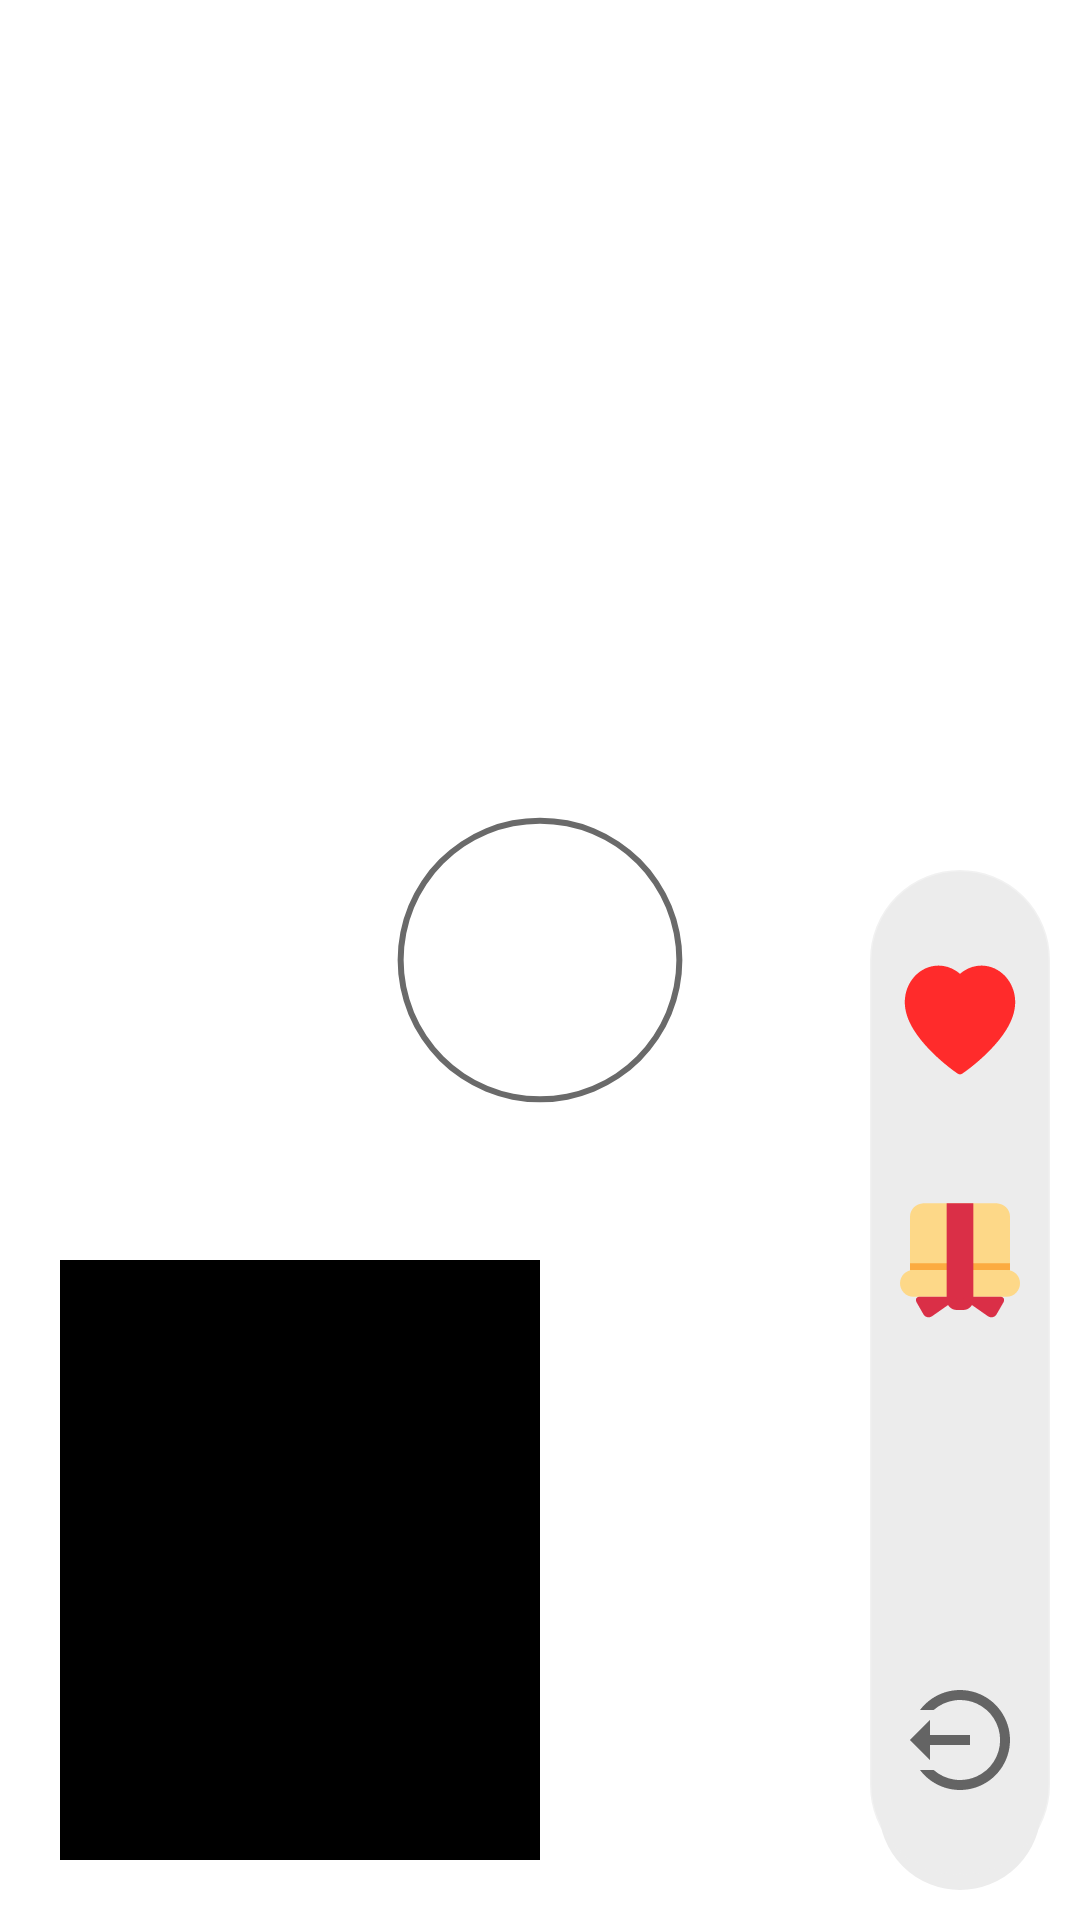

Write the Android layout XML for this screen, with the resource values it uses.
<!-- AndroidManifest.xml: application theme Theme.MyApplication -->
<!-- res/layout/activity_outgoing_call.xml -->
<?xml version="1.0" encoding="UTF-8"?>
<RelativeLayout xmlns:android="http://schemas.android.com/apk/res/android"
    xmlns:tools="http://schemas.android.com/tools"
    android:id="@+id/activity_main"
    android:layout_width="match_parent"
    android:layout_height="match_parent"
    tools:context=".MainActivity">

    <FrameLayout
        android:id="@+id/remote_video_view_container"
        android:layout_width="match_parent"
        android:layout_height="match_parent"
        android:background="@android:color/white" />

    <FrameLayout
        android:id="@+id/local_video_view_container"
        android:layout_width="160dp"
        android:layout_height="200dp"
        android:layout_alignParentStart="true"
        android:layout_alignParentBottom="true"
        android:layout_margin="20sp"
        android:layout_marginTop="16dp"
        android:layout_marginEnd="16dp"
        android:background="#000" />

    <ProgressBar
        android:id="@+id/progress"
        android:layout_width="100dp"
        android:layout_height="100dp"
        android:layout_centerInParent="true"
        android:layout_gravity="center_horizontal"
        android:background="@drawable/circle_shape"
        android:indeterminateDrawable="@drawable/circle_progress_foreground"
        android:indeterminateTint="@color/white"
        android:progress="10"
        android:visibility="visible" />

    <LinearLayout
        android:layout_width="wrap_content"
        android:layout_height="wrap_content"
        android:layout_alignParentEnd="true"
        android:layout_alignParentBottom="true"
        android:layout_margin="10sp"
        android:background="@drawable/raduis"
        android:backgroundTint="@color/light_grey"
        android:orientation="vertical"
        android:paddingHorizontal="10dp"
        android:paddingVertical="10dp">

        <View
            android:id="@+id/fav"
            android:layout_width="40dp"
            android:layout_height="40dp"
            android:layout_marginVertical="20dp"
            android:background="@drawable/heart"
            android:backgroundTint="@color/forgroud_color" />

        <View
            android:id="@+id/gift"
            android:layout_width="40dp"
            android:layout_height="40dp"
            android:layout_marginVertical="20dp"
            android:background="@drawable/gift"
            android:rotation="180" />

        <View
            android:id="@+id/next"
            android:layout_width="40dp"
            android:layout_height="40dp"
            android:layout_marginVertical="20dp"
            android:background="@drawable/next"
            android:backgroundTint="#646464" />

        <View
            android:id="@+id/exit"
            android:layout_width="40dp"
            android:layout_height="40dp"
            android:layout_marginVertical="20dp"
            android:background="@drawable/exit"
            android:backgroundTint="#646464"
            android:rotation="180" />


    </LinearLayout>

</RelativeLayout>
<!-- resources referenced by this layout -->
<resources>
  <color name="forgroud_color">#FF2B2B</color>
  <color name="light_grey">#ECECEC</color>
  <color name="white">#FFFFFFFF</color>
  <!-- drawable circle_progress_foreground (drawable) -->
  <layer-list xmlns:android="http://schemas.android.com/apk/res/android">
      <item android:id="@android:id/progress">
          <rotate android:toDegrees="360">
              <shape
                  android:shape="ring"
                  android:thickness="4dp"
                  android:innerRadiusRatio="3"
                  android:thicknessRatio="20.0">
                  <solid android:color="@color/white" />
              </shape>
          </rotate>
      </item>
  </layer-list>
  <!-- drawable circle_shape (drawable) -->
  <?xml version="1.0" encoding="utf-8"?>
  <shape xmlns:android="http://schemas.android.com/apk/res/android"
      android:shape="ring"
      android:innerRadiusRatio="2.2"
      android:thickness="2dp"
      android:useLevel="false">
      <solid android:color="#6A6A6A" />
  
  </shape>
  <!-- drawable exit (drawable) -->
  <vector xmlns:android="http://schemas.android.com/apk/res/android"
      android:width="24dp"
      android:height="24dp"
      android:viewportWidth="24"
      android:viewportHeight="24">
    <path
        android:pathData="M22,12L18,8V11H10V13H18V16L22,12ZM20,18C18.7407,19.6791 16.985,20.9193 14.9817,21.5451C12.9783,22.1709 10.8288,22.1505 8.8377,21.4868C6.8466,20.8231 5.1148,19.5498 3.8876,17.8471C2.6604,16.1444 2,14.0988 2,12C2,9.9012 2.6604,7.8555 3.8876,6.1529C5.1148,4.4502 6.8466,3.1769 8.8377,2.5132C10.8288,1.8495 12.9783,1.8291 14.9817,2.4549C16.985,3.0807 18.7407,4.3209 20,6H17.27C16.1153,4.9817 14.6913,4.3181 13.1689,4.0891C11.6464,3.86 10.0902,4.0751 8.687,4.7085C7.2838,5.3419 6.0931,6.3668 5.2579,7.6602C4.4227,8.9535 3.9785,10.4604 3.9785,12C3.9785,13.5396 4.4227,15.0465 5.2579,16.3398C6.0931,17.6332 7.2838,18.6581 8.687,19.2915C10.0902,19.9249 11.6464,20.14 13.1689,19.9109C14.6913,19.6819 16.1153,19.0183 17.27,18H20Z"
        android:fillColor="#000000"/>
  </vector>
  <!-- drawable raduis (drawable) -->
  <?xml version="1.0" encoding="utf-8"?>
  <layer-list xmlns:android="http://schemas.android.com/apk/res/android">
      <item
          android:left="3dp"
          android:right="3dp"
          android:top="20dp">
          <shape>
              <corners android:radius="30dp" />
              <solid android:color="#FFD233" />
              <stroke
                  android:width="5dp"
                  android:color="#FFD233" />
          </shape>
      </item>
      <item android:bottom="5dp">
  
          <shape android:shape="rectangle">
              <corners android:radius="30dp" />
              <solid android:color="#fff" />
              <stroke
                  android:width="1dp"
                  android:color="#B7A8A8A8" />
          </shape>
      </item>
  
  
  </layer-list>
  <style name="Theme.MyApplication" parent="Theme.MaterialComponents.DayNight.NoActionBar">
          
          <item name="colorPrimary">@color/purple_500</item>
          <item name="colorPrimaryVariant">@color/purple_700</item>
          <item name="colorOnPrimary">@color/white</item>
          
          <item name="colorSecondary">@color/teal_200</item>
          <item name="colorSecondaryVariant">@color/teal_700</item>
          <item name="colorOnSecondary">@color/black</item>
          
          <item name="android:statusBarColor" tools:targetApi="l">?attr/colorPrimaryVariant</item>
          
  
      </style>
  <color name="purple_500">#FF6200EE</color>
  <color name="purple_700">#FF3700B3</color>
  <color name="teal_200">#FF03DAC5</color>
  <color name="teal_700">#FF018786</color>
  <color name="black">#FF000000</color>
</resources>
